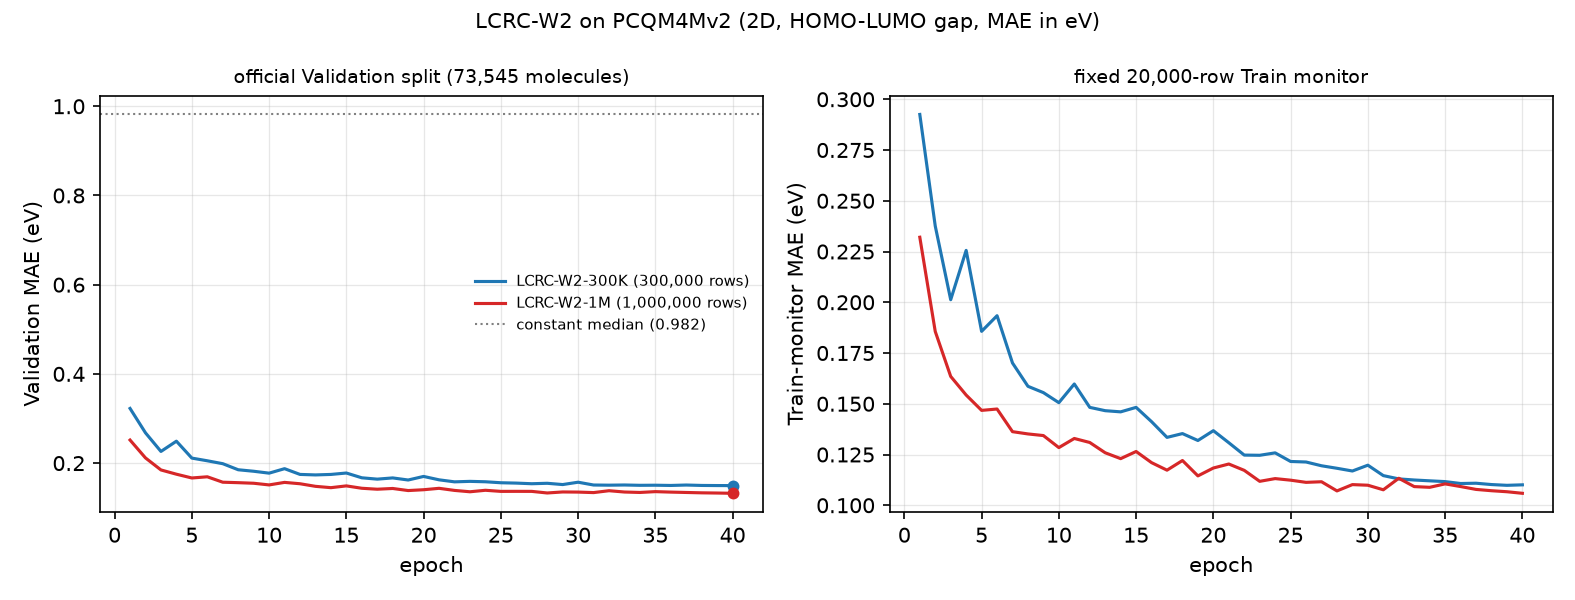

Values plotted in this chart, from the file beside it:
epoch, run, train_rows, learning_rate, train_l1_z, valid_mae_eV, monitor_mae_eV, step_ms_p50, epoch_train_seconds, epoch_valid_seconds, cumulative_seconds, grad_norm_max, gradient_clip_events
1.0, PCQM_W2_300K, 300000, 0.0003, 0.3475, 0.3225, 0.2925, 58.59, 136.1, 5.466, 143.6, 72.86, 2036
2.0, PCQM_W2_300K, 300000, 0.0002995, 0.2429, 0.2678, 0.2375, 57.97, 133.6, 6.398, 285.2, 36.44, 1640
3.0, PCQM_W2_300K, 300000, 0.0002981, 0.1998, 0.2261, 0.2013, 57.19, 133, 5.752, 425.7, 26.09, 1371
4.0, PCQM_W2_300K, 300000, 0.0002958, 0.1807, 0.2491, 0.2255, 54.51, 127.2, 6.658, 560.8, 23.71, 1202
5.0, PCQM_W2_300K, 300000, 0.0002925, 0.1685, 0.2112, 0.1857, 53.92, 125.9, 4.129, 692.4, 21.11, 1140
6.0, PCQM_W2_300K, 300000, 0.0002884, 0.1606, 0.2052, 0.1934, 53.05, 122.9, 6.274, 823.1, 22.38, 1135
7.0, PCQM_W2_300K, 300000, 0.0002834, 0.1536, 0.1987, 0.1701, 56.28, 132.2, 4.787, 962.2, 19.75, 1045
8.0, PCQM_W2_300K, 300000, 0.0002776, 0.149, 0.1851, 0.1586, 58.97, 136.2, 6.274, 1106, 21.76, 1062
9.0, PCQM_W2_300K, 300000, 0.0002709, 0.1452, 0.1817, 0.1555, 57.12, 133.6, 4.169, 1246, 19.37, 1081
10.0, PCQM_W2_300K, 300000, 0.0002635, 0.1418, 0.1775, 0.1505, 53.68, 123.7, 6.125, 1377, 23.17, 1028
11.0, PCQM_W2_300K, 300000, 0.0002554, 0.1383, 0.1875, 0.1597, 57.08, 133.5, 6.292, 1518, 18.15, 1008
12.0, PCQM_W2_300K, 300000, 0.0002467, 0.1356, 0.1746, 0.1482, 59.69, 138.6, 5.633, 1664, 18.95, 947.0
13.0, PCQM_W2_300K, 300000, 0.0002374, 0.1327, 0.1735, 0.1466, 59.3, 137.8, 4.564, 1808, 18, 890.0
14.0, PCQM_W2_300K, 300000, 0.0002275, 0.1307, 0.1746, 0.146, 57.23, 133.3, 5.813, 1949, 19.05, 928.0
15.0, PCQM_W2_300K, 300000, 0.0002172, 0.1285, 0.1778, 0.1482, 55.27, 128.1, 5.752, 2084, 20.2, 875.0
16.0, PCQM_W2_300K, 300000, 0.0002064, 0.1265, 0.1671, 0.1412, 54.28, 127.7, 6.064, 2220, 17.09, 919.0
17.0, PCQM_W2_300K, 300000, 0.0001953, 0.1249, 0.1641, 0.1334, 56.55, 132.2, 6.006, 2359, 18.56, 867.0
18.0, PCQM_W2_300K, 300000, 0.000184, 0.1228, 0.1668, 0.1353, 60.05, 140.2, 6.184, 2507, 16.95, 852.0
19.0, PCQM_W2_300K, 300000, 0.0001725, 0.121, 0.1621, 0.1319, 58.71, 137, 6.124, 2652, 17.23, 797.0
20.0, PCQM_W2_300K, 300000, 0.0001608, 0.1196, 0.1701, 0.1367, 55.69, 128.9, 5.91, 2788, 18.12, 791.0
21.0, PCQM_W2_300K, 300000, 0.0001492, 0.1179, 0.1625, 0.1308, 54.41, 127, 5.526, 2922, 16.14, 803.0
22.0, PCQM_W2_300K, 300000, 0.0001375, 0.1163, 0.158, 0.1247, 56.07, 131.1, 6.189, 3061, 18.03, 718.0
23.0, PCQM_W2_300K, 300000, 0.000126, 0.115, 0.1591, 0.1246, 59.18, 137.1, 6.519, 3206, 16.74, 750.0
24.0, PCQM_W2_300K, 300000, 0.0001147, 0.1135, 0.1582, 0.1258, 58.94, 137.8, 6.233, 3352, 17.87, 680.0
25.0, PCQM_W2_300K, 300000, 0.0001036, 0.1121, 0.156, 0.1216, 56.88, 132, 5.909, 3491, 17.28, 678.0
26.0, PCQM_W2_300K, 300000, 9.284408057625921e-05, 0.1107, 0.1552, 0.1213, 55.37, 129.5, 5.415, 3628, 18.03, 547.0
27.0, PCQM_W2_300K, 300000, 8.250431549482942e-05, 0.1095, 0.1538, 0.1195, 54.7, 128.8, 5.675, 3764, 13.97, 614.0
28.0, PCQM_W2_300K, 300000, 7.263471274629915e-05, 0.1084, 0.1548, 0.1182, 53.73, 124.9, 6.205, 3896, 14.55, 553.0
29.0, PCQM_W2_300K, 300000, 6.329928049177096e-05, 0.1074, 0.1519, 0.1169, 55.13, 129.1, 5.064, 4032, 14.51, 561.0
30.0, PCQM_W2_300K, 300000, 5.455856259171561e-05, 0.1062, 0.1572, 0.1197, 57.63, 134.2, 5.49, 4173, 14.28, 498.0
31.0, PCQM_W2_300K, 300000, 4.6469245955804455e-05, 0.1053, 0.1509, 0.1146, 59.35, 138.4, 6.268, 4320, 15.16, 481.0
32.0, PCQM_W2_300K, 300000, 3.9083792906547696e-05, 0.1046, 0.1505, 0.113, 56.36, 131.2, 6.036, 4458, 12.71, 444.0
33.0, PCQM_W2_300K, 300000, 3.245010094100123e-05, 0.1038, 0.1509, 0.1124, 55.92, 131, 6.047, 4597, 12.39, 431.0
34.0, PCQM_W2_300K, 300000, 2.6611192097118763e-05, 0.1031, 0.1502, 0.112, 56.37, 131.6, 4.987, 4736, 11.75, 352.0
35.0, PCQM_W2_300K, 300000, 2.160493393932661e-05, 0.1026, 0.1504, 0.1117, 59.49, 137.3, 5.553, 4880, 12.85, 385.0
36.0, PCQM_W2_300K, 300000, 1.7463793972837385e-05, 0.102, 0.1499, 0.1107, 60.23, 140.8, 6.234, 5029, 14.25, 339.0
37.0, PCQM_W2_300K, 300000, 1.4214629079419958e-05, 0.1015, 0.1508, 0.1109, 57.09, 133.2, 6.115, 5169, 13.23, 278.0
38.0, PCQM_W2_300K, 300000, 1.1878511340215337e-05, 0.1013, 0.1499, 0.1102, 55.24, 128.2, 5.175, 5304, 10.9, 292.0
39.0, PCQM_W2_300K, 300000, 1.0470591375204389e-05, 0.101, 0.1497, 0.1098, 56.02, 131.2, 6.027, 5443, 10.78, 280.0
40.0, PCQM_W2_300K, 300000, 1.0000000085623577e-05, 0.1008, 0.1496, 0.1101, 58.71, 135.6, 6.441, 5587, 10.97, 277.0
1.0, PCQM_W2_1M, 1000000, 0.0003, 0.2729, 0.2517, 0.232, 58.44, 453.5, 6.482, 461.7, 82.16, 6015
2.0, PCQM_W2_1M, 1000000, 0.0002995, 0.1794, 0.2116, 0.1856, 56.18, 435.8, 5.591, 904.5, 22.71, 4192
3.0, PCQM_W2_1M, 1000000, 0.0002981, 0.1532, 0.1847, 0.1635, 58.58, 453.3, 6.216, 1366, 23.71, 3664
4.0, PCQM_W2_1M, 1000000, 0.0002958, 0.1425, 0.1751, 0.1543, 54.29, 426.9, 6.253, 1801, 20.23, 3374
5.0, PCQM_W2_1M, 1000000, 0.0002925, 0.1357, 0.1667, 0.1467, 58.38, 453.8, 5.538, 2261, 19.09, 3188
6.0, PCQM_W2_1M, 1000000, 0.0002884, 0.1309, 0.1693, 0.1474, 56.99, 444.3, 6.098, 2713, 19.08, 2937
7.0, PCQM_W2_1M, 1000000, 0.0002834, 0.1273, 0.1572, 0.1363, 56.82, 443.4, 5.648, 3164, 18.6, 3108
8.0, PCQM_W2_1M, 1000000, 0.0002776, 0.1244, 0.1561, 0.1351, 58.29, 453.6, 6.019, 3625, 18.6, 2942
9.0, PCQM_W2_1M, 1000000, 0.0002709, 0.1217, 0.1548, 0.1343, 59.24, 464, 6.14, 4097, 20.97, 2872
10.0, PCQM_W2_1M, 1000000, 0.0002635, 0.1196, 0.1511, 0.1284, 57.83, 451.5, 6.153, 4556, 19.33, 2808
11.0, PCQM_W2_1M, 1000000, 0.0002554, 0.1176, 0.1568, 0.1329, 58.43, 456.9, 6.311, 5021, 19.79, 2722
12.0, PCQM_W2_1M, 1000000, 0.0002467, 0.1158, 0.1537, 0.1309, 59.8, 466.6, 6.032, 5495, 20.08, 2680
13.0, PCQM_W2_1M, 1000000, 0.0002374, 0.1142, 0.1479, 0.1259, 57.36, 447.2, 6.292, 5950, 19.48, 2631
14.0, PCQM_W2_1M, 1000000, 0.0002275, 0.1127, 0.1449, 0.123, 57.89, 452.3, 6.135, 6410, 17.89, 2673
15.0, PCQM_W2_1M, 1000000, 0.0002172, 0.1112, 0.1489, 0.1265, 59.31, 463.6, 6.121, 6881, 17.65, 2497
16.0, PCQM_W2_1M, 1000000, 0.0002064, 0.1099, 0.1436, 0.121, 58.66, 458, 6.38, 7347, 17.28, 2511
17.0, PCQM_W2_1M, 1000000, 0.0001953, 0.1086, 0.1415, 0.1173, 57.32, 449.7, 5.759, 7804, 17.04, 2369
18.0, PCQM_W2_1M, 1000000, 0.000184, 0.1073, 0.1431, 0.122, 59.41, 464.3, 6.157, 8276, 17.74, 2225
19.0, PCQM_W2_1M, 1000000, 0.0001725, 0.1061, 0.1385, 0.1145, 58.04, 454.4, 6.893, 8739, 14.82, 2149
20.0, PCQM_W2_1M, 1000000, 0.0001608, 0.1051, 0.1403, 0.1183, 57.76, 452.3, 6.251, 9199, 16.39, 2169
... 20 more rows
